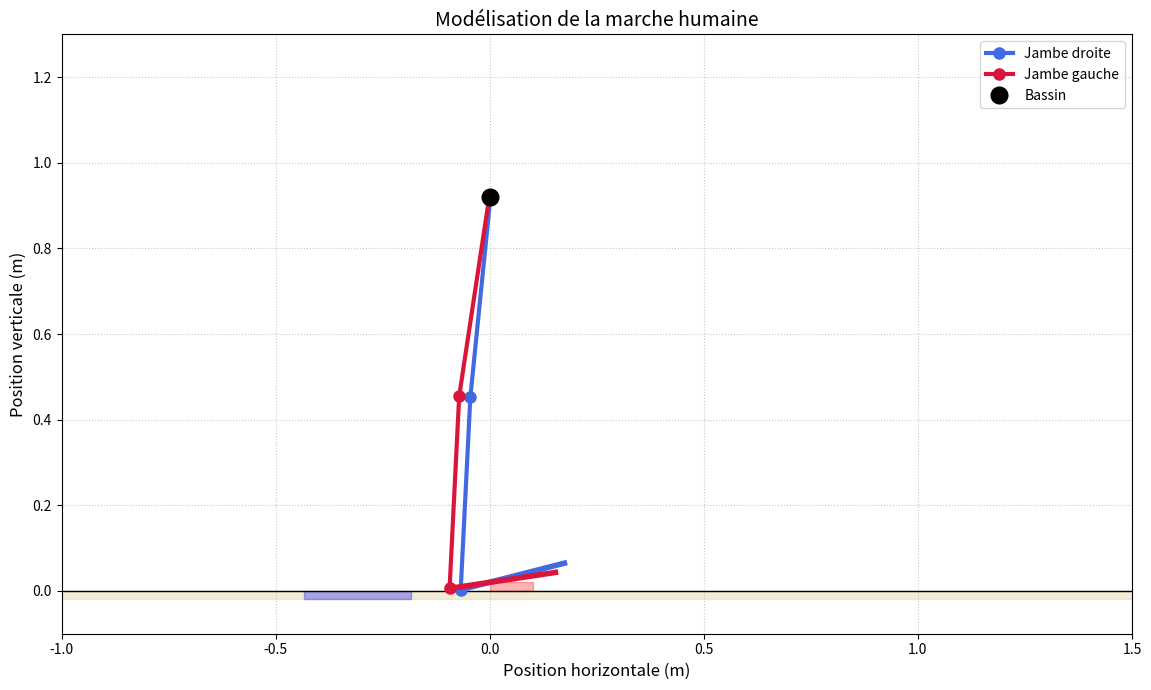

Generate this figure with matplotlib:
import numpy as np
import matplotlib.pyplot as plt
import matplotlib.animation as animation
from matplotlib import patches

class BipedRobot:
    def __init__(self):
        # --- Paramètres biomécaniques (pour l'instant) ---
        self.l_thigh = 0.47
        self.l_shank = 0.45
        self.l_foot = 0.25
        self.h_hip = 0.92
        self.ground_level = 0
        self.step_frequency = 1.1
        self.cycle_time = 1.0 / self.step_frequency
        self.swing_phase_ratio = 0.4
        self.double_support_ratio = 0.15
        self.step_length = 0.65
        self.gait_cycle = self.step_length * 2
        self.foot_clearance = 0.12
        self.pelvic_tilt_amplitude = 0.06
        self.pelvic_rotation_amplitude = 0.03
        self.pelvic_sway_amplitude = 0.01
        self.horizontal_speed = self.step_length * self.step_frequency
        self.contact_x_right = None
        self.contact_x_left = None
        self.global_x_position = 0.0

    def get_gait_phase_progress(self, t, leg='right'):
        phase_normalized = (t % self.cycle_time) / self.cycle_time
        offset = 0.5 if leg == 'left' else 0
        adjusted_phase = (phase_normalized + offset) % 1.0

        if adjusted_phase < 0.05:
            return 'initial_contact', adjusted_phase / 0.05
        elif adjusted_phase < 0.12:
            return 'loading_response', (adjusted_phase - 0.05) / 0.07
        elif adjusted_phase < 0.30:
            return 'mid_stance', (adjusted_phase - 0.12) / 0.18
        elif adjusted_phase < 0.45:
            return 'terminal_stance', (adjusted_phase - 0.30) / 0.15
        elif adjusted_phase < 0.55:
            return 'pre_swing', (adjusted_phase - 0.45) / 0.10
        elif adjusted_phase < 0.65:
            return 'initial_swing', (adjusted_phase - 0.55) / 0.10
        elif adjusted_phase < 0.80:
            return 'mid_swing', (adjusted_phase - 0.65) / 0.15
        elif adjusted_phase < 0.92:
            return 'terminal_swing', (adjusted_phase - 0.80) / 0.12
        elif adjusted_phase < 0.97:
            return 'swing_preparation', (adjusted_phase - 0.92) / 0.05
        else:
            return 'foot_placement', (adjusted_phase - 0.97) / 0.03

    def smooth_interp(self, p, vals):
        if p <= 0: return vals[0]
        if p >= 1: return vals[1]
        return vals[0] + (vals[1] - vals[0]) * (3*p**2 - 2*p**3)

    def get_joint_angles(self, phase_name, phase_progress, leg):
        angle_params = {
            'initial_contact': {'thigh': [-0.1, -0.3], 'shank': [0.05, 0.2], 'foot': [-0.2, 0.1]},
            'loading_response': {'thigh': [-0.3, 0.1], 'shank': [0.2, -0.2], 'foot': [0.1, 0.2]},
            'mid_stance': {'thigh': [0.1, 0.4], 'shank': [-0.2, -0.4], 'foot': [0.2, 0.3]},
            'terminal_stance': {'thigh': [0.4, 0.2], 'shank': [-0.4, 0.2], 'foot': [0.3, 0.6]},
            'pre_swing': {'thigh': [0.2, -0.5], 'shank': [0.2, 0.0], 'foot': [0.6, -0.8]},
            'initial_swing': {'thigh': [-0.5, -0.2], 'shank': [0.0, -0.6], 'foot': [-0.8, 0.2]},
            'mid_swing': {'thigh': [-0.2, 0.2], 'shank': [-0.6, 0.0], 'foot': [0.2, -0.2]},
            'terminal_swing': {'thigh': [0.2, -0.1], 'shank': [0.0, 0.1], 'foot': [-0.2, -0.4]},
            'swing_preparation': {'thigh': [-0.1, -0.15], 'shank': [0.1, 0.15], 'foot': [-0.4, -0.3]},
            'foot_placement': {'thigh': [-0.15, -0.1], 'shank': [0.15, 0.05], 'foot': [-0.3, -0.2]}
        }
        params = angle_params[phase_name]
        thigh_angle = self.smooth_interp(phase_progress, params['thigh'])
        shank_angle = self.smooth_interp(phase_progress, params['shank'])
        foot_angle = self.smooth_interp(phase_progress, params['foot'])
        return thigh_angle, shank_angle, foot_angle

    def get_joint_positions(self, time, leg='right'):
        phase_name, phase_progress = self.get_gait_phase_progress(time, leg)
        thigh_angle, shank_angle, foot_angle = self.get_joint_angles(phase_name, phase_progress, leg)

        # --- Mouvement 3D du bassin (simplifié en 2D pour l'instant) ---
        pelvic_tilt = self.pelvic_tilt_amplitude * np.sin(2 * np.pi * self.step_frequency * time)
        pelvic_rotation = self.pelvic_rotation_amplitude * np.sin(2 * np.pi * self.step_frequency * time)
        pelvic_sway = 0.3 * self.pelvic_sway_amplitude * np.sin(2 * np.pi * self.step_frequency * time + np.pi/2) # Réduction du pelvic sway

        hip_x_local = (0.5 if leg == 'right' else -0.4) * pelvic_sway + 0.3 * pelvic_rotation # Ajustement pour la hanche gauche
        hip_y = self.h_hip - pelvic_tilt + 0.1 * pelvic_sway**2

        knee_x_local = hip_x_local + self.l_thigh * np.sin(thigh_angle)
        knee_y = hip_y - self.l_thigh * np.cos(thigh_angle)

        ankle_x_local = knee_x_local + self.l_shank * np.sin(thigh_angle + shank_angle)
        ankle_y = knee_y - self.l_shank * np.cos(thigh_angle + shank_angle)

        foot_start_x_local = ankle_x_local
        foot_start_y = ankle_y
        foot_end_x_local = ankle_x_local + self.l_foot * np.cos(thigh_angle + shank_angle + foot_angle)
        foot_end_y = ankle_y - self.l_foot * np.sin(thigh_angle + shank_angle + foot_angle)

        # --- Gestion du contact au sol améliorée ---
        if phase_name in ['initial_contact', 'loading_response', 'mid_stance', 'terminal_stance', 'pre_swing']:
            if phase_name == 'initial_contact':
                contact_x = self.global_x_position + hip_x_local + ankle_x_local - self.l_foot * np.cos(thigh_angle + shank_angle + foot_angle)
                if leg == 'right':
                    self.contact_x_right = contact_x
                    print(f"Droit - Initial Contact: time={time:.2f}, contact_x_right={self.contact_x_right:.3f}, hip_x_local={hip_x_local:.3f}")
                else:
                    self.contact_x_left = contact_x
                    print(f"Gauche - Initial Contact: time={time:.2f}, contact_x_left={self.contact_x_left:.3f}, hip_x_local={hip_x_local:.3f}")

            alpha_ground = min(1, phase_progress * 10)

            if (leg == 'right' and self.contact_x_right is not None) or (leg == 'left' and self.contact_x_left is not None):
                contact_x_target = self.contact_x_right if leg == 'right' else self.contact_x_left
                target_ankle_x_local = contact_x_target - self.global_x_position - hip_x_local + self.l_foot * np.cos(thigh_angle + shank_angle + foot_angle)
                ankle_x_local = ankle_x_local * (1 - alpha_ground) + target_ankle_x_local * alpha_ground
                target_ankle_y = self.ground_level + np.abs(self.l_foot * np.sin(thigh_angle + shank_angle + foot_angle))
                ankle_y = ankle_y * (1 - alpha_ground) + target_ankle_y * alpha_ground
                foot_start_y = self.ground_level
                foot_end_y = self.ground_level

                knee_x_local = ankle_x_local - self.l_shank * np.sin(thigh_angle + shank_angle)
                knee_y = ankle_y + self.l_shank * np.cos(thigh_angle + shank_angle)
                hip_x_local = knee_x_local - self.l_thigh * np.sin(thigh_angle)
                hip_y = knee_y + self.l_thigh * np.cos(thigh_angle)

                foot_start_x_local = ankle_x_local
                foot_start_y = ankle_y
                foot_end_x_local = ankle_x_local + self.l_foot * np.cos(thigh_angle + shank_angle + foot_angle)
                foot_end_y = ankle_y - self.l_foot * np.sin(thigh_angle + shank_angle + foot_angle)

        elif phase_name in ['initial_swing', 'mid_swing', 'terminal_swing']:
            t_swing = (phase_progress + (0 if leg == 'right' else 0.5)) % 1
            vertical_offset = self.foot_clearance * 4 * t_swing * (1 - t_swing)

            if self.contact_x_right is not None and self.contact_x_left is not None:
                target_x = self.contact_x_left if leg == 'right' else self.contact_x_right
                swing_progress_norm = (phase_progress - 0) / (1)
                horizontal_offset_ankle = (target_x - (self.global_x_position + hip_x_local)) * swing_progress_norm * 0.8
                ankle_x_local = ankle_x_local + horizontal_offset_ankle
                knee_x_local = knee_x_local + horizontal_offset_ankle * 0.3

            ankle_y += vertical_offset * 0.8
            foot_start_x_local = ankle_x_local
            foot_start_y = ankle_y
            foot_end_x_local = ankle_x_local + self.l_foot * np.cos(thigh_angle + shank_angle + foot_angle)
            foot_end_y = ankle_y - self.l_foot * np.sin(thigh_angle + shank_angle + foot_angle)
            knee_y += vertical_offset * 0.3

        return hip_x_local, hip_y, knee_x_local, knee_y, ankle_x_local, ankle_y, foot_start_x_local, foot_start_y, foot_end_x_local, foot_end_y
        

# --- Initialisation de la figure et de l'axe ---
fig, ax = plt.subplots(figsize=(14, 7))
ax.set_xlim(-1, 2)
ax.set_ylim(-0.1, 1.3)
ax.set_aspect('equal')
ax.grid(True, linestyle=':', alpha=0.7)
ax.set_title('Modélisation de la marche humaine', fontsize=14)
ax.set_xlabel('Position horizontale (m)', fontsize=12)
ax.set_ylabel('Position verticale (m)', fontsize=12)

# Ajout d'un sol texturé
ground_x = np.linspace(-10, 10, 100)
ground_y = np.zeros(100)
ax.fill_between(ground_x, ground_y-0.02, ground_y, color='#e6d8ad', alpha=0.5)
ax.plot(ground_x, ground_y, 'k-', lw=1)

# --- Initialisation des éléments graphiques ---
robot = BipedRobot()
line_right, = ax.plot([], [], 'o-', lw=3, color='royalblue', markersize=8, label='Jambe droite')
line_left, = ax.plot([], [], 'o-', lw=3, color='crimson', markersize=8, label='Jambe gauche')
foot_right, = ax.plot([], [], '-', lw=4, color='royalblue')
foot_left, = ax.plot([], [], '-', lw=4, color='crimson')
hip_marker, = ax.plot([], [], 'o', markersize=12, color='black', label='Bassin')
pelvis_line, = ax.plot([], [], '-', lw=2, color='black')
right_foot_support = patches.Rectangle((0,0), 0.1, 0.02, color='blue', alpha=0.3)
left_foot_support = patches.Rectangle((0,0), 0.1, 0.02, color='red', alpha=0.3)
ax.add_patch(right_foot_support)
ax.add_patch(left_foot_support)
ax.legend(loc='upper right', fontsize=10)

# --- Fonction d'animation ---
def animate(i):
    global robot

    time = i / 60
    robot.global_x_position = robot.horizontal_speed * time

    # Calcul du nombre de cycles écoulés
    num_cycles = time / robot.cycle_time
    if num_cycles >= 10:
        return # Arrêter l'animation

    # Calcul des positions
    hx_r, hy_r, kx_r, ky_r, ax_r, ay_r, fsx_r, fsy_r, fex_r, fey_r = robot.get_joint_positions(time, 'right')
    hx_l, hy_l, kx_l, ky_l, ax_l, ay_l, fsx_l, fsy_l, fex_l, fey_l = robot.get_joint_positions(time, 'left')

    # --- Diagnostic pour le bassin ---
    if abs(time - 3.43) < 0.1:
        print(f"DEBUG BASSIN - time={time:.2f}, hx_r={robot.global_x_position + hx_r:.3f}, hx_l={robot.global_x_position + hx_l:.3f}")

    # Mise à jour des segments
    line_right.set_data([robot.global_x_position + hx_r, robot.global_x_position + kx_r, robot.global_x_position + ax_r],
                        [hy_r, ky_r, ay_r])
    foot_right.set_data([robot.global_x_position + fsx_r, robot.global_x_position + fex_r], [fsy_r, fey_r])

    line_left.set_data([robot.global_x_position + hx_l, robot.global_x_position + kx_l, robot.global_x_position + ax_l],
                       [hy_l, ky_l, ay_l])
    foot_left.set_data([robot.global_x_position + fsx_l, robot.global_x_position + fex_l], [fsy_l, fey_l])

    # Mise à jour du bassin
    hip_x_center = robot.global_x_position + (hx_r + hx_l) / 2
    hip_y_center = (hy_r + hy_l) / 2
    hip_marker.set_data([hip_x_center], [hip_y_center])
    pelvis_line.set_data([robot.global_x_position + hx_r, robot.global_x_position + hx_l], [hy_r, hy_l])

    # Mise à jour des zones d'appui
    for patch, contact_x in [(right_foot_support, robot.contact_x_right), (left_foot_support, robot.contact_x_left)]:
        if contact_x is not None:
            patch.set_xy((contact_x - 0.125, robot.ground_level - 0.02))
            patch.set_width(0.25)

    # Recentrage de la vue
    center_x = robot.global_x_position
    ax.set_xlim(center_x - 1.0, center_x + 1.5)

    return line_right, line_left, foot_right, foot_left, hip_marker, pelvis_line, right_foot_support, left_foot_support

# --- Création de l'animation ---
ani = animation.FuncAnimation(
    fig, animate, frames=600, interval=16.67, blit=True
)

plt.tight_layout()
plt.show()